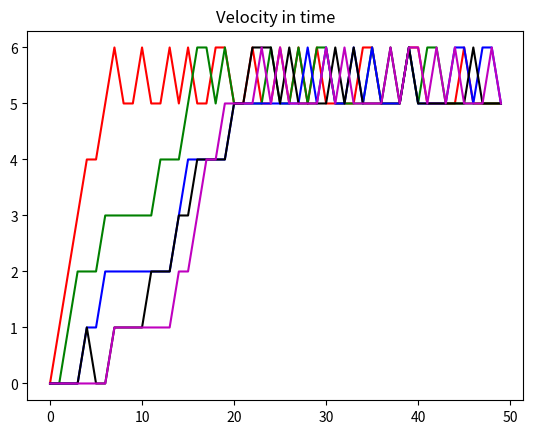
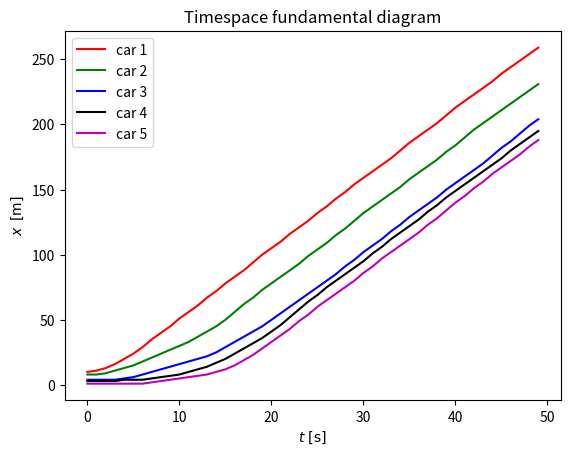

The script that saved these images, in order:
import pandas as pd
import numpy as np 
import math as math
import random as rn
from matplotlib import pyplot as plt 



#======================#
#         FUNKCE       #
#======================#

def init_car_data(t, x, v, pocet_vozidel):
# Funkce vytvoří dataframe car_data ...   
    
    car_data = pd.DataFrame({'car_id': 0,
                             't': [[t[0]]],                         
                             'x': [[x[0]]],                         
                             'v': [[v[0]]],
                                 }
                            , index = [0]
                            )
    #prvni zavorka jake auto, druha zavorka jaky cas
    rep = range(len(x)-1)
    for i in rep:
            car_data_n = pd.DataFrame({'car_id': i+1,
                                    't': [[t[i+1]]],                         
                                    'x': [[x[i+1]]],                         
                                    'v': [[v[i+1]]],
                                    }, index = [i+1])
            car_data = pd.concat([car_data,car_data_n])
           
    return car_data        
    
    
def update_positions(car_data, car_idx, v_new, t_new, delta_t):    
# provede update pozice a rychlosti jednoho vozidla na základě minulé pozice a aktualizované rychlosti
# uloží napočítané hodnoty do polí v car_data
    
    x_new = car_data.x[car_idx][-1] + v_new
        
    car_data.at[car_idx,'x'] = car_data.x[car_idx]+[x_new]
    car_data.at[car_idx,'v'] = car_data.v[car_idx]+[v_new]
    car_data.at[car_idx,'t'] = car_data.t[car_idx]+[t_new]

    return car_data


def update_velocity(car_data, car_idx, model, const):
# funkce zaktualizuje rychlost vozidlo dle zadaného modelu    
    
    if model == 'NASH':

        # actual velocity
        v_new = car_data.v[car_idx][-1]
        
        # velocity limits & acceleration
        if v_new < const['v_max']:
            v_new = v_new + 1
        
        # predecessor avoidance  
        if car_idx == 0:
            x_space = 1000
        else:
            x_space = car_data.x[car_idx-1][-1] - car_data.x[car_idx][-1] - 1    # previous ped has been updated, i.e. made a space for our step 
            
        if x_space <= v_new:
            v_new = x_space
        
        # random deceleration 
        r = rn.random()
        if (v_new > 0) & (r < const['q_rand']):
           v_new = v_new - 1
                          
    else: 
        v_new = np.nan
    
    return v_new


#======================#
#      PARAMETRY       #
#======================#


t = [0,0,0,0,0]
x = [10,8,4,3,1]        # index buňky, buňka ~ 10m
v = [0,0,0,0,0]         # pocet buněk za krok


const = {'v_max': 6,              # 
         'q_rand': 0.7            # 
        }

delta_t = 1             # čas v krocích, krok ~ 2s (-> rychlost 1 buňka / krok ~ 18 km/h)
pocet_vozidel = 5
doba = 50

#======================#
#         MODEL        #
#======================#


car_data = init_car_data(t, x, v, pocet_vozidel)


for k in range(1,doba):
    
    t_new = k*delta_t    
    
    
    for car_idx in range(pocet_vozidel):

        v_new = update_velocity(car_data, car_idx, 'NASH', const)       
        
        car_data = update_positions(car_data, car_idx, v_new, t_new, delta_t)





# Velocity of cars
plt.figure()
plt.plot(car_data.t[0], car_data.v[0], 'r-', label = 'car 1')
plt.plot(car_data.t[1], car_data.v[1], 'g-', label = 'car 2')
plt.plot(car_data.t[2], car_data.v[2], 'b-', label = 'car 3')
plt.plot(car_data.t[3], car_data.v[3], 'k-', label = 'car 4')
plt.plot(car_data.t[4], car_data.v[4], 'm-', label = 'car 5')
plt.title('Velocity in time')
plt.show()

# Timespace fundamental diagram
plt.figure()
plt.plot(car_data.t[0], car_data.x[0], 'r-', label = 'car 1')
plt.plot(car_data.t[1], car_data.x[1], 'g-', label = 'car 2')
plt.plot(car_data.t[2], car_data.x[2], 'b-', label = 'car 3')
plt.plot(car_data.t[3], car_data.x[3], 'k-', label = 'car 4')
plt.plot(car_data.t[4], car_data.x[4], 'm-', label = 'car 5')
plt.title('Timespace fundamental diagram')
plt.xlabel(r'$t \,\,\mathrm{[s]}$')
plt.ylabel(r'$x \,\,\, \mathrm{[m]}$')
#plt.xlim(0, 10)
#plt.ylim(0, 120)
plt.legend()
plt.show()
